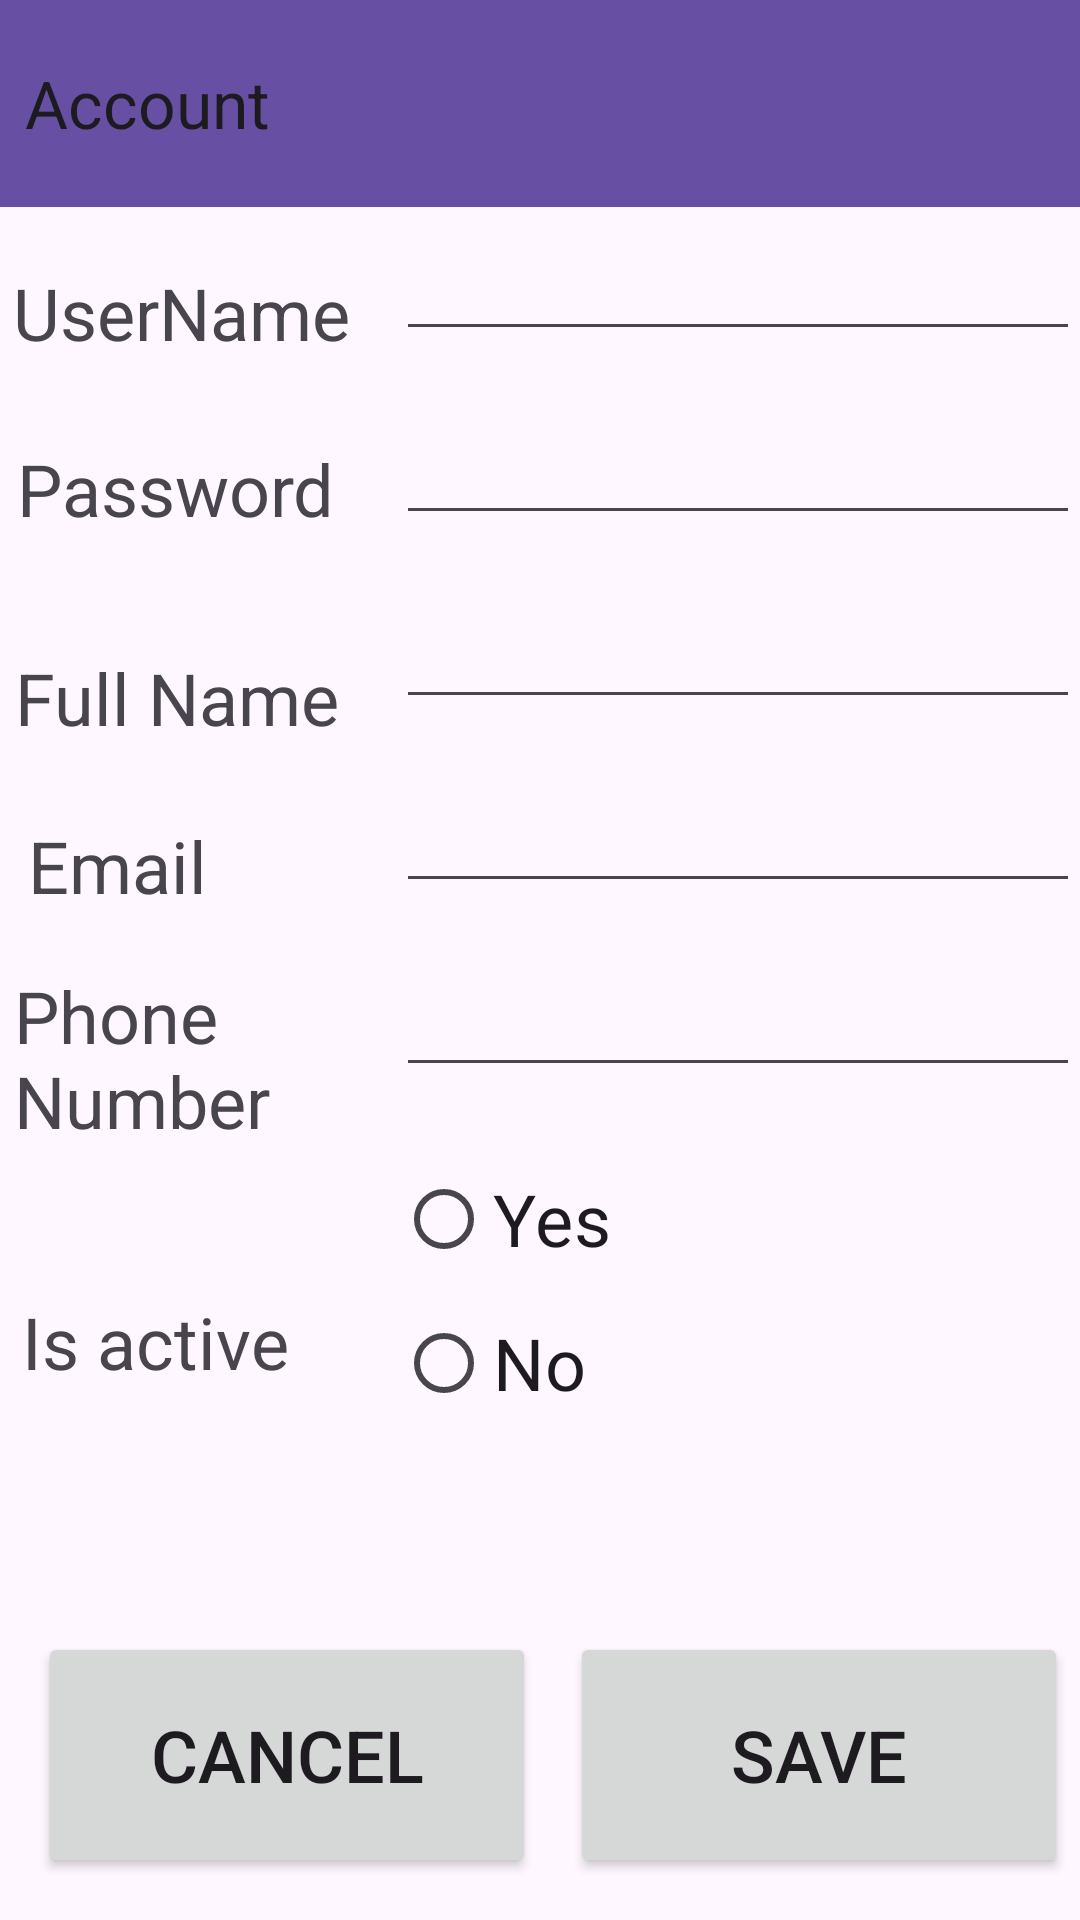

Layout XML and referenced resources for this Android screen:
<!-- AndroidManifest.xml: application theme Theme.MobileCoursework -->
<!-- res/layout/activity_admin_account_edit.xml -->
<?xml version="1.0" encoding="utf-8"?>
<androidx.constraintlayout.widget.ConstraintLayout xmlns:android="http://schemas.android.com/apk/res/android"
    xmlns:app="http://schemas.android.com/apk/res-auto"
    xmlns:tools="http://schemas.android.com/tools"
    android:layout_width="match_parent"
    android:layout_height="match_parent"
    tools:context=".AdminAccountEdit">

    <androidx.appcompat.widget.Toolbar
        android:id="@+id/tbAccountEdit"
        android:layout_width="412dp"
        android:layout_height="69dp"
        android:background="?attr/colorPrimary"
        android:contextClickable="true"
        android:minHeight="?attr/actionBarSize"
        android:onClick="backButton"
        android:theme="?attr/actionBarTheme"
        app:layout_constraintBottom_toBottomOf="parent"
        app:layout_constraintEnd_toEndOf="parent"
        app:layout_constraintHorizontal_bias="1.0"
        app:layout_constraintStart_toStartOf="parent"
        app:layout_constraintTop_toTopOf="parent"
        app:layout_constraintVertical_bias="0.0"
        app:navigationIcon="?attr/homeAsUpIndicator"
        app:title="Account" />

    <TextView
        android:id="@+id/txtFullNameEdit"
        android:layout_width="wrap_content"
        android:layout_height="wrap_content"
        android:text="Full Name"
        android:textSize="24sp"
        app:layout_constraintBottom_toBottomOf="@+id/linearLayout2"
        app:layout_constraintEnd_toStartOf="@+id/linearLayout2"
        app:layout_constraintHorizontal_bias="0.213"
        app:layout_constraintStart_toStartOf="parent"
        app:layout_constraintTop_toTopOf="@+id/linearLayout2"
        app:layout_constraintVertical_bias="0.367" />

    <TextView
        android:id="@+id/txtEmailEdit"
        android:layout_width="wrap_content"
        android:layout_height="wrap_content"
        android:text="Email"
        android:textSize="24sp"
        app:layout_constraintBottom_toBottomOf="@+id/linearLayout2"
        app:layout_constraintEnd_toStartOf="@+id/linearLayout2"
        app:layout_constraintHorizontal_bias="0.129"
        app:layout_constraintStart_toStartOf="parent"
        app:layout_constraintTop_toTopOf="@+id/linearLayout2"
        app:layout_constraintVertical_bias="0.503" />

    <TextView
        android:id="@+id/txtPhoneNoEdit"
        android:layout_width="112dp"
        android:layout_height="73dp"
        android:text="Phone Number"
        android:textSize="24sp"
        app:layout_constraintBottom_toBottomOf="@+id/linearLayout2"
        app:layout_constraintEnd_toStartOf="@+id/linearLayout2"
        app:layout_constraintHorizontal_bias="0.225"
        app:layout_constraintStart_toStartOf="parent"
        app:layout_constraintTop_toTopOf="@+id/linearLayout2"
        app:layout_constraintVertical_bias="0.694" />

    <TextView
        android:id="@+id/txtUserNameEdit"
        android:layout_width="wrap_content"
        android:layout_height="wrap_content"
        android:text="UserName"
        android:textSize="24sp"
        app:layout_constraintBottom_toBottomOf="@+id/linearLayout2"
        app:layout_constraintEnd_toStartOf="@+id/linearLayout2"
        app:layout_constraintHorizontal_bias="0.225"
        app:layout_constraintStart_toStartOf="parent"
        app:layout_constraintTop_toTopOf="@+id/linearLayout2"
        app:layout_constraintVertical_bias="0.054" />

    <TextView
        android:id="@+id/txtPasswordEdit"
        android:layout_width="wrap_content"
        android:layout_height="wrap_content"
        android:text="Password"
        android:textSize="24sp"
        app:layout_constraintBottom_toBottomOf="@+id/linearLayout2"
        app:layout_constraintEnd_toStartOf="@+id/linearLayout2"
        app:layout_constraintHorizontal_bias="0.21"
        app:layout_constraintStart_toStartOf="parent"
        app:layout_constraintTop_toTopOf="@+id/linearLayout2"
        app:layout_constraintVertical_bias="0.197" />

    <TextView
        android:id="@+id/txtActiveEdit"
        android:layout_width="wrap_content"
        android:layout_height="wrap_content"
        android:text="Is active"
        android:textSize="24sp"
        app:layout_constraintBottom_toBottomOf="@+id/linearLayout2"
        app:layout_constraintEnd_toStartOf="@+id/linearLayout2"
        app:layout_constraintHorizontal_bias="0.17"
        app:layout_constraintStart_toStartOf="parent"
        app:layout_constraintTop_toTopOf="@+id/linearLayout2"
        app:layout_constraintVertical_bias="0.89" />

    <Button
        android:id="@+id/btnCancelAccountEdit"
        android:layout_width="166dp"
        android:layout_height="82dp"
        android:onClick="backButton"
        android:text="cancel"
        android:textSize="24sp"
        app:layout_constraintBottom_toBottomOf="parent"
        app:layout_constraintEnd_toEndOf="parent"
        app:layout_constraintHorizontal_bias="0.065"
        app:layout_constraintStart_toStartOf="parent"
        app:layout_constraintTop_toTopOf="parent"
        app:layout_constraintVertical_bias="0.975" />

    <Button
        android:id="@+id/btnSaveAccountEdit"
        android:layout_width="166dp"
        android:layout_height="82dp"
        android:onClick="saveButton"
        android:text="Save"
        android:textSize="24sp"
        app:layout_constraintBottom_toBottomOf="parent"
        app:layout_constraintEnd_toEndOf="parent"
        app:layout_constraintHorizontal_bias="0.746"
        app:layout_constraintStart_toEndOf="@+id/btnCancelAccountEdit"
        app:layout_constraintTop_toTopOf="parent"
        app:layout_constraintVertical_bias="0.975" />

    <RadioGroup
        android:id="@+id/radioGroup"
        android:layout_width="wrap_content"
        android:layout_height="wrap_content"
        tools:layout_editor_absoluteX="229dp"
        tools:layout_editor_absoluteY="502dp" />

    <LinearLayout
        android:id="@+id/linearLayout2"
        android:layout_width="228dp"
        android:layout_height="443dp"
        android:orientation="vertical"
        app:layout_constraintBottom_toBottomOf="parent"
        app:layout_constraintEnd_toEndOf="parent"
        app:layout_constraintHorizontal_bias="1.0"
        app:layout_constraintStart_toStartOf="parent"
        app:layout_constraintTop_toTopOf="parent"
        app:layout_constraintVertical_bias="0.334">

        <EditText
            android:id="@+id/etuserNameEdit"
            android:layout_width="match_parent"
            android:layout_height="wrap_content"
            android:layout_marginTop="10dp"
            android:layout_marginBottom="20dp"
            android:ems="10"
            android:inputType="text" />

        <EditText
            android:id="@+id/etPasswordEdit"
            android:layout_width="match_parent"
            android:layout_height="wrap_content"
            android:layout_marginBottom="20dp"
            android:ems="10"
            android:inputType="textPassword" />

        <EditText
            android:id="@+id/etFullNameEdit"
            android:layout_width="match_parent"
            android:layout_height="wrap_content"
            android:layout_marginBottom="20dp"
            android:ems="10"
            android:inputType="text" />

        <EditText
            android:id="@+id/etEmailEdit"
            android:layout_width="match_parent"
            android:layout_height="wrap_content"
            android:layout_marginBottom="20dp"
            android:ems="10"
            android:inputType="textEmailAddress" />

        <EditText
            android:id="@+id/etPhoneEdit"
            android:layout_width="match_parent"
            android:layout_height="wrap_content"
            android:layout_marginBottom="20dp"
            android:ems="10"
            android:inputType="phone" />

        <RadioGroup
            android:layout_width="match_parent"
            android:layout_height="wrap_content">

            <RadioButton
                android:id="@+id/rbYesAdminAccountEdit"
                android:layout_width="match_parent"
                android:layout_height="wrap_content"
                android:text="Yes"
                android:textSize="24sp" />

            <RadioButton
                android:id="@+id/rbNoAdminAccountEdit"
                android:layout_width="match_parent"
                android:layout_height="wrap_content"
                android:text="No"
                android:textSize="24sp" />
        </RadioGroup>

    </LinearLayout>

    <TextView
        android:id="@+id/txtAccountEditError"
        android:layout_width="wrap_content"
        android:layout_height="wrap_content"
        android:text="Error Message"
        android:visibility="invisible"
        app:layout_constraintBottom_toTopOf="@+id/btnCancelAccountEdit"
        app:layout_constraintEnd_toEndOf="parent"
        app:layout_constraintStart_toStartOf="parent"
        app:layout_constraintTop_toBottomOf="@+id/linearLayout2" />

</androidx.constraintlayout.widget.ConstraintLayout>
<!-- resources referenced by this layout -->
<resources>
  <style name="Theme.MobileCoursework" parent="Base.Theme.MobileCoursework" />
  <style name="Base.Theme.MobileCoursework" parent="Theme.Material3.DayNight.NoActionBar">
          
          
      </style>
</resources>
